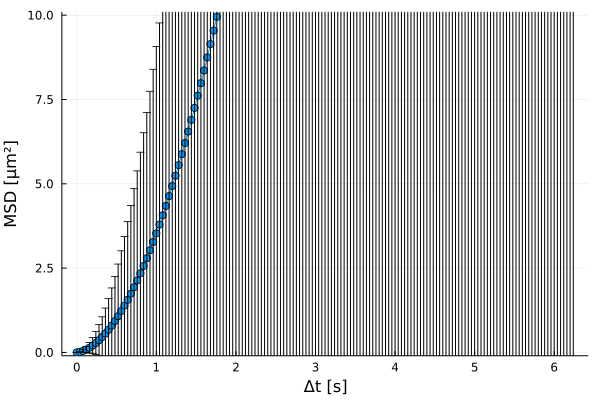

Data behind this chart, as committed beside it:
xMSD, MSD, yerror
0.0, 0.0, 0.0
0.04, 0.01723, 0.01128
0.08, 0.04441, 0.04058
0.12, 0.08588, 0.08861
0.16, 0.1394, 0.1551
0.2, 0.2035, 0.2398
0.24, 0.2782, 0.3422
0.28, 0.3627, 0.4623
0.32, 0.4569, 0.5997
0.36, 0.5608, 0.7546
0.4, 0.6744, 0.9266
0.44, 0.7975, 1.116
0.48, 0.9307, 1.322
0.52, 1.074, 1.546
0.56, 1.226, 1.787
0.6, 1.389, 2.046
0.64, 1.561, 2.321
0.68, 1.743, 2.613
0.72, 1.934, 2.922
0.76, 2.135, 3.248
0.8, 2.345, 3.591
0.84, 2.565, 3.949
0.88, 2.793, 4.324
0.92, 3.03, 4.714
0.96, 3.276, 5.12
1.0, 3.53, 5.542
1.04, 3.793, 5.978
1.08, 4.065, 6.43
1.12, 4.345, 6.897
1.16, 4.634, 7.38
1.2, 4.933, 7.878
1.24, 5.24, 8.391
1.28, 5.555, 8.92
1.32, 5.878, 9.463
1.36, 6.21, 10.02
1.4, 6.549, 10.59
1.44, 6.896, 11.18
1.48, 7.251, 11.78
1.52, 7.614, 12.39
1.56, 7.984, 13.02
1.6, 8.362, 13.66
1.64, 8.748, 14.31
1.68, 9.142, 14.98
1.72, 9.543, 15.66
1.76, 9.951, 16.35
1.8, 10.37, 17.05
1.84, 10.79, 17.77
1.88, 11.22, 18.5
1.92, 11.65, 19.24
1.96, 12.09, 19.99
2.0, 12.54, 20.75
2.04, 13, 21.52
2.08, 13.46, 22.31
2.12, 13.93, 23.1
2.16, 14.4, 23.9
2.2, 14.88, 24.72
2.24, 15.37, 25.54
2.28, 15.86, 26.37
2.32, 16.36, 27.21
2.36, 16.86, 28.06
... 97 more rows
